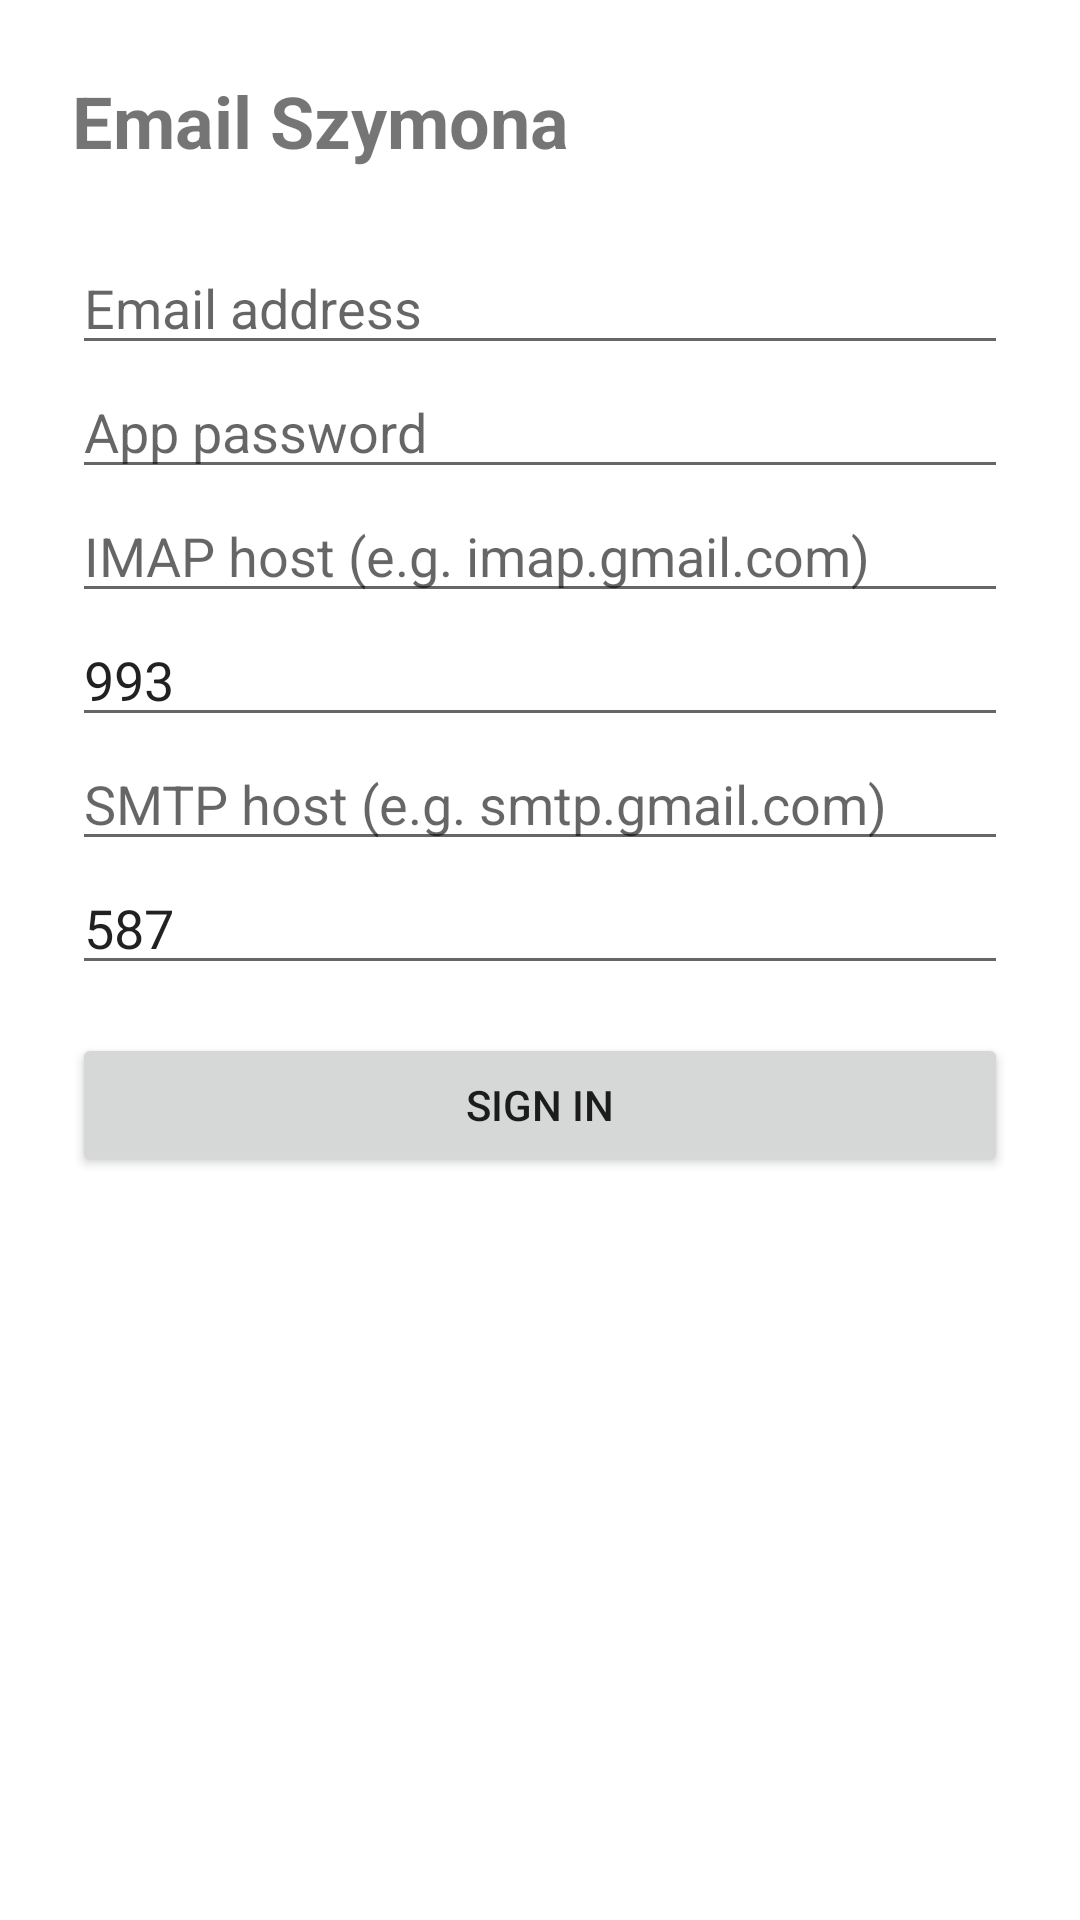

Android layout source for this screen:
<!-- AndroidManifest.xml: application theme Theme.EmailSzymona -->
<!-- res/layout/activity_login.xml -->
<?xml version="1.0" encoding="utf-8"?>
<LinearLayout xmlns:android="http://schemas.android.com/apk/res/android"
    android:layout_width="match_parent"
    android:layout_height="match_parent"
    android:orientation="vertical"
    android:padding="24dp">

    <TextView
        android:layout_width="wrap_content"
        android:layout_height="wrap_content"
        android:text="Email Szymona"
        android:textSize="24sp"
        android:textStyle="bold"
        android:layout_marginBottom="24dp" />

    <EditText android:id="@+id/emailInput" android:layout_width="match_parent"
        android:layout_height="wrap_content" android:hint="Email address"
        android:inputType="textEmailAddress" />

    <EditText android:id="@+id/passwordInput" android:layout_width="match_parent"
        android:layout_height="wrap_content" android:hint="App password"
        android:inputType="textPassword" />

    <EditText android:id="@+id/imapHostInput" android:layout_width="match_parent"
        android:layout_height="wrap_content" android:hint="IMAP host (e.g. imap.gmail.com)" />

    <EditText android:id="@+id/imapPortInput" android:layout_width="match_parent"
        android:layout_height="wrap_content" android:hint="IMAP port"
        android:inputType="number" android:text="993" />

    <EditText android:id="@+id/smtpHostInput" android:layout_width="match_parent"
        android:layout_height="wrap_content" android:hint="SMTP host (e.g. smtp.gmail.com)" />

    <EditText android:id="@+id/smtpPortInput" android:layout_width="match_parent"
        android:layout_height="wrap_content" android:hint="SMTP port"
        android:inputType="number" android:text="587" />

    <Button android:id="@+id/loginButton" android:layout_width="match_parent"
        android:layout_height="wrap_content" android:text="Sign in"
        android:layout_marginTop="16dp" />

    <TextView android:id="@+id/statusText" android:layout_width="wrap_content"
        android:layout_height="wrap_content" android:layout_marginTop="12dp"
        android:textColor="#CC0000" />

</LinearLayout>
<!-- resources referenced by this layout -->
<resources>
  <style name="Theme.EmailSzymona" parent="Theme.MaterialComponents.DayNight.NoActionBar" />
</resources>
